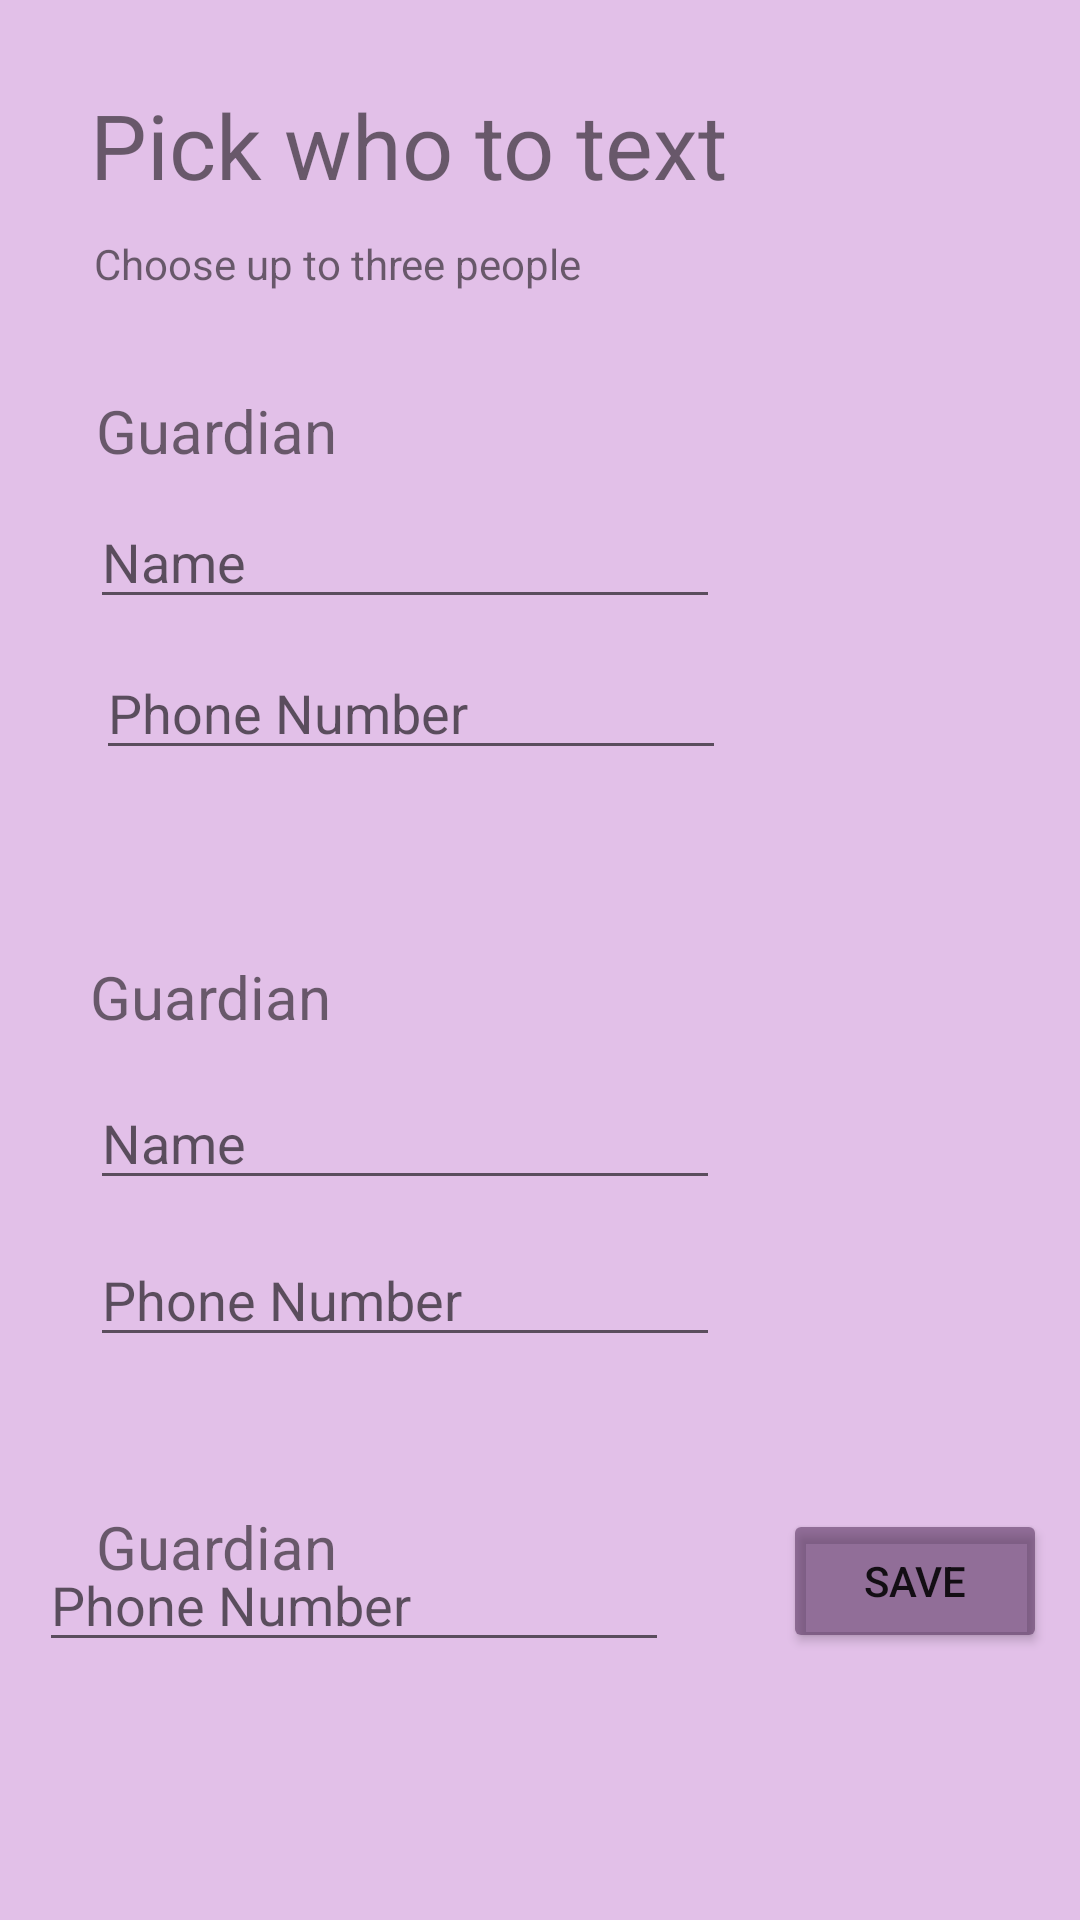

Here is an Android app screen rendered from its layout file. Give the layout XML and the strings, colors and styles it references.
<!-- AndroidManifest.xml: application theme Theme.Lasai -->
<!-- res/layout/fragment_contacts.xml -->
<?xml version="1.0" encoding="utf-8"?>
<androidx.constraintlayout.widget.ConstraintLayout xmlns:android="http://schemas.android.com/apk/res/android"
    xmlns:app="http://schemas.android.com/apk/res-auto"
    xmlns:tools="http://schemas.android.com/tools"
    android:layout_width="match_parent"
    android:layout_height="match_parent"
    android:background="#E2C0E8"
    tools:context=".MainActivity">>

    <TextView
        android:id="@+id/textView"
        android:layout_width="wrap_content"
        android:layout_height="wrap_content"
        android:layout_marginStart="10dp"
        android:layout_marginTop="28dp"
        android:text="Pick who to text"
        android:textSize="30dp"
        app:layout_constraintStart_toStartOf="@+id/guideline2"
        app:layout_constraintTop_toTopOf="parent" />

    <TextView
        android:id="@+id/textView2"
        android:layout_width="wrap_content"
        android:layout_height="wrap_content"
        android:layout_marginTop="10dp"
        android:text="Choose up to three people"
        app:layout_constraintEnd_toEndOf="@+id/textView3"
        app:layout_constraintStart_toEndOf="@+id/textView3"
        app:layout_constraintTop_toBottomOf="@+id/textView" />

    <TextView
        android:id="@+id/textView3"
        android:layout_width="wrap_content"
        android:layout_height="wrap_content"
        android:layout_marginStart="2dp"
        android:layout_marginBottom="8dp"
        android:text="Guardian"
        android:textSize="20dp"
        app:layout_constraintBottom_toTopOf="@+id/editTextTextPersonName"
        app:layout_constraintStart_toStartOf="@+id/editTextTextPersonName" />

    <EditText
        android:id="@+id/editTextTextPersonName"
        android:layout_width="wrap_content"
        android:layout_height="wrap_content"
        android:layout_marginStart="10dp"
        android:layout_marginTop="165dp"
        android:ems="10"
        android:hint="Name"
        android:inputType="textPersonName"
        app:layout_constraintStart_toStartOf="@+id/guideline2"
        app:layout_constraintTop_toTopOf="parent" />

    <TextView
        android:id="@+id/textView4"
        android:layout_width="wrap_content"
        android:layout_height="wrap_content"
        android:layout_marginStart="10dp"
        android:layout_marginTop="62dp"
        android:text="Guardian"
        android:textSize="20dp"
        app:layout_constraintStart_toStartOf="@+id/guideline2"
        app:layout_constraintTop_toBottomOf="@+id/editTextPhone" />

    <EditText
        android:id="@+id/editTextTextPersonName2"
        android:layout_width="wrap_content"
        android:layout_height="wrap_content"
        android:layout_marginStart="10dp"
        android:layout_marginTop="13dp"
        android:ems="10"
        android:hint="Name"
        android:inputType="textPersonName"
        app:layout_constraintStart_toStartOf="@+id/guideline2"
        app:layout_constraintTop_toBottomOf="@+id/textView4" />

    <TextView
        android:id="@+id/textView5"
        android:layout_width="wrap_content"
        android:layout_height="wrap_content"
        android:layout_marginStart="12dp"
        android:layout_marginBottom="17dp"
        android:text="Guardian"
        android:textSize="20dp"
        app:layout_constraintBottom_toTopOf="@+id/editTextTextPersonName3"
        app:layout_constraintStart_toStartOf="@+id/guideline2" />

    <EditText
        android:id="@+id/editTextTextPersonName3"
        android:layout_width="wrap_content"
        android:layout_height="wrap_content"
        android:layout_marginTop="132dp"
        android:layout_marginBottom="132dp"
        android:ems="10"
        android:hint="Name"
        android:inputType="textPersonName"
        app:layout_constraintBottom_toBottomOf="parent"
        app:layout_constraintStart_toStartOf="@+id/editTextPhone3"
        app:layout_constraintTop_toTopOf="@+id/editTextPhone2" />

    <Button
        android:id="@+id/button_contacts"
        android:layout_width="wrap_content"
        android:layout_height="wrap_content"
        android:layout_marginBottom="5dp"
        android:backgroundTint="#8B502B57"
        android:text="SAVE"
        app:layout_constraintBottom_toBottomOf="@+id/editTextPhone3"
        app:layout_constraintEnd_toEndOf="parent"
        app:layout_constraintStart_toEndOf="@+id/editTextPhone3"
        app:layout_constraintTop_toBottomOf="@+id/editTextTextPersonName3" />

    <EditText
        android:id="@+id/editTextPhone2"
        android:layout_width="wrap_content"
        android:layout_height="wrap_content"
        android:layout_marginTop="11dp"
        android:ems="10"
        android:hint="Phone Number"
        android:inputType="textPersonName"
        app:layout_constraintStart_toStartOf="@+id/editTextTextPersonName2"
        app:layout_constraintTop_toBottomOf="@+id/editTextTextPersonName2" />

    <EditText
        android:id="@+id/editTextPhone"
        android:layout_width="wrap_content"
        android:layout_height="wrap_content"
        android:layout_marginStart="2dp"
        android:layout_marginTop="9dp"
        android:ems="10"
        android:hint="Phone Number"
        android:inputType="textPersonName"
        app:layout_constraintStart_toStartOf="@+id/editTextTextPersonName"
        app:layout_constraintTop_toBottomOf="@+id/editTextTextPersonName" />

    <EditText
        android:id="@+id/editTextPhone3"
        android:layout_width="wrap_content"
        android:layout_height="wrap_content"
        android:layout_marginStart="2dp"
        android:layout_marginTop="8dp"
        android:layout_marginEnd="27dp"
        android:ems="10"
        android:hint="Phone Number"
        android:inputType="textPersonName"
        app:layout_constraintEnd_toStartOf="@+id/button_contacts"
        app:layout_constraintStart_toStartOf="parent"
        app:layout_constraintTop_toBottomOf="@+id/editTextTextPersonName3" />

    <androidx.constraintlayout.widget.Guideline
        android:id="@+id/guideline2"
        android:layout_width="wrap_content"
        android:layout_height="wrap_content"
        android:orientation="vertical"
        app:layout_constraintGuide_begin="20dp" />
</androidx.constraintlayout.widget.ConstraintLayout>
<!-- resources referenced by this layout -->
<resources>
  <style name="Theme.Lasai" parent="Theme.AppCompat.Light.NoActionBar">
          
          <item name="colorPrimary">@color/purple_500</item>
          <item name="colorPrimaryVariant">@color/purple_700</item>
          <item name="colorOnPrimary">@color/white</item>
          
          <item name="colorSecondary">@color/teal_200</item>
          <item name="colorSecondaryVariant">@color/teal_700</item>
          <item name="colorOnSecondary">@color/black</item>
          
          <item name="android:statusBarColor" tools:targetApi="l">?attr/colorPrimaryVariant</item>
          
      </style>
  <!-- not gathered from this repository: default colours our renderer supplied (Android Studio template values) -->
  <color name="purple_500">#FF6200EE</color>
  <color name="purple_700">#FF3700B3</color>
  <color name="teal_200">#FF03DAC5</color>
  <color name="teal_700">#FF018786</color>
  <color name="black">#FF000000</color>
  <color name="white">#FFFFFFFF</color>
</resources>
